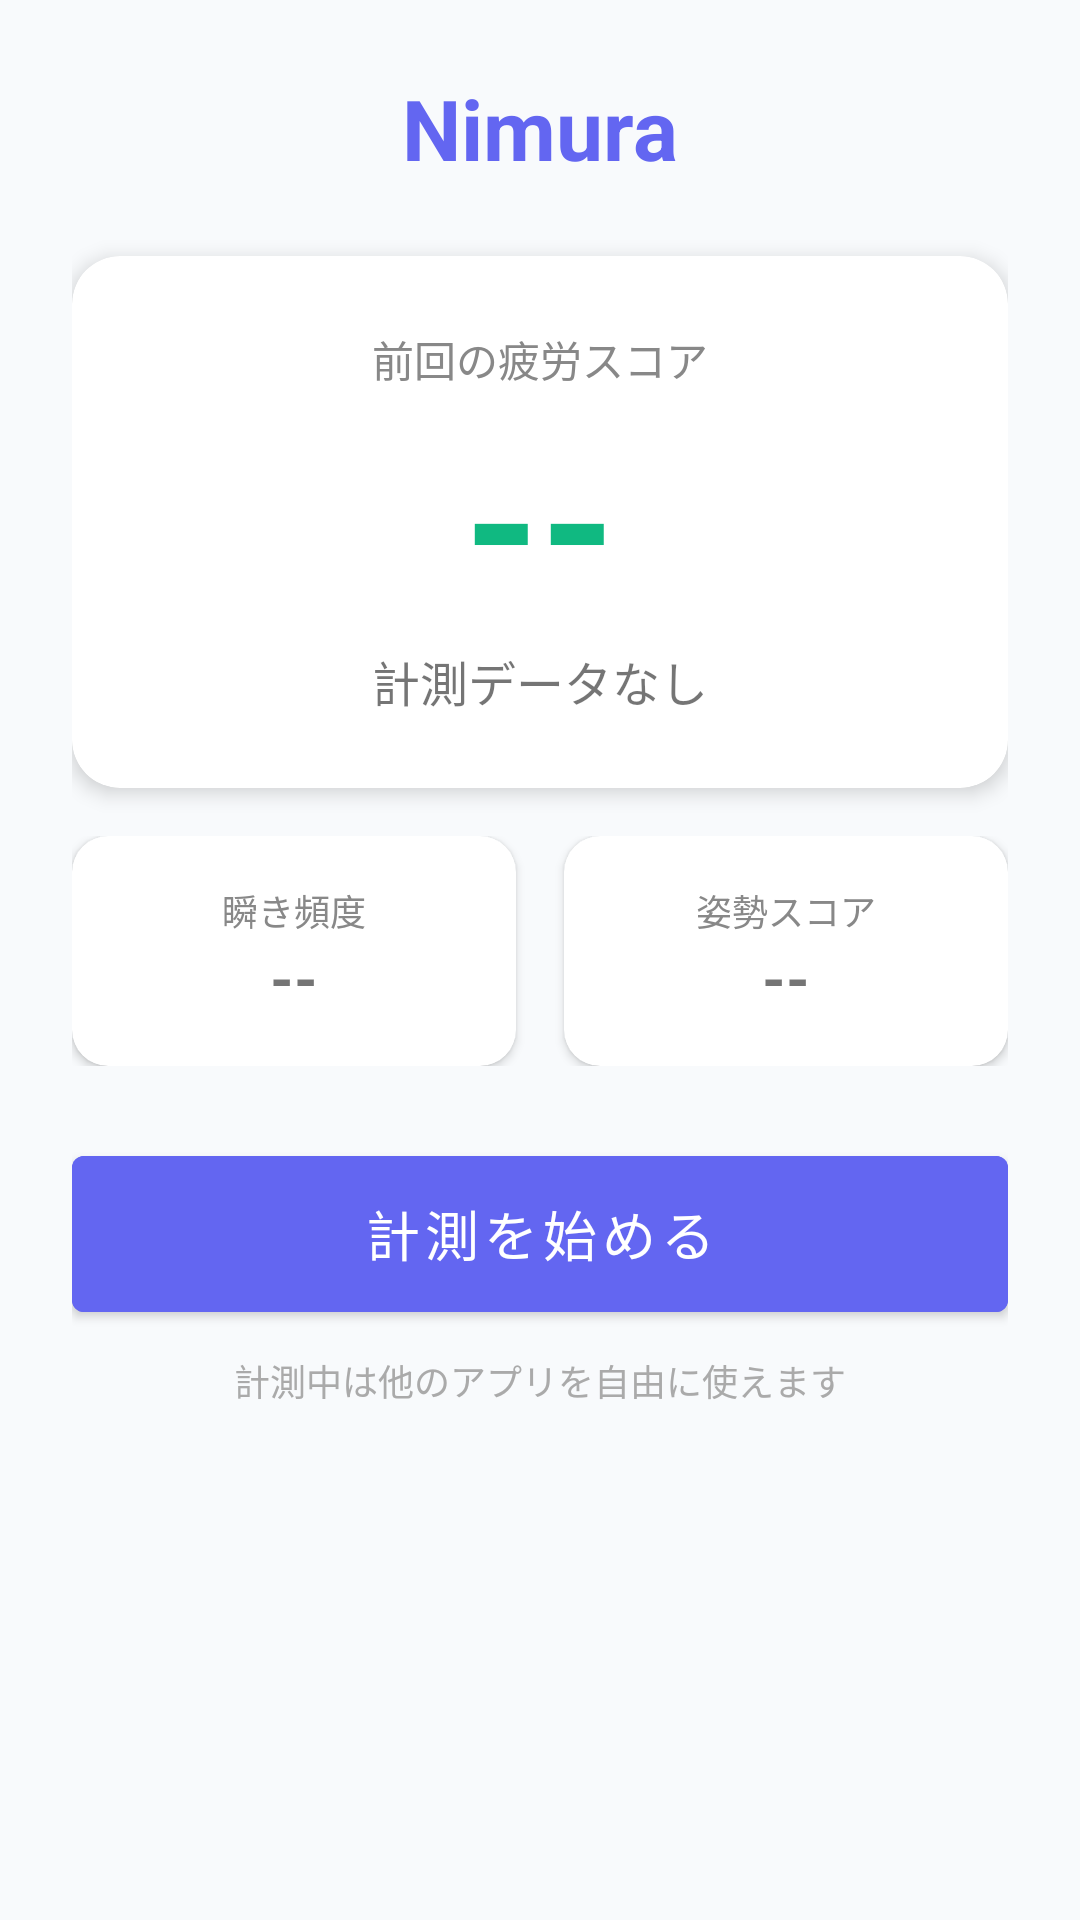

This screen was rendered from an Android layout file. Write that file and the resources it references.
<!-- AndroidManifest.xml: application theme Theme.Nimura -->
<!-- res/layout/fragment_home.xml -->
<?xml version="1.0" encoding="utf-8"?>
<ScrollView
    xmlns:android="http://schemas.android.com/apk/res/android"
    android:layout_width="match_parent"
    android:layout_height="match_parent"
    android:background="@color/background">

    <LinearLayout
        android:layout_width="match_parent"
        android:layout_height="wrap_content"
        android:orientation="vertical"
        android:padding="24dp"
        android:gravity="center_horizontal">

        <TextView
            android:layout_width="wrap_content"
            android:layout_height="wrap_content"
            android:text="Nimura"
            android:textSize="28sp"
            android:textStyle="bold"
            android:textColor="@color/primary"
            android:layout_marginBottom="24dp" />

        
        <com.google.android.material.card.MaterialCardView
            android:layout_width="match_parent"
            android:layout_height="wrap_content"
            android:layout_marginBottom="16dp"
            app:cardCornerRadius="16dp"
            app:cardElevation="4dp"
            xmlns:app="http://schemas.android.com/apk/res-auto">

            <LinearLayout
                android:layout_width="match_parent"
                android:layout_height="wrap_content"
                android:orientation="vertical"
                android:gravity="center"
                android:padding="24dp">

                <TextView
                    android:layout_width="wrap_content"
                    android:layout_height="wrap_content"
                    android:text="前回の疲労スコア"
                    android:textSize="14sp"
                    android:textColor="#888888" />

                <TextView
                    android:id="@+id/textFatigueScore"
                    android:layout_width="wrap_content"
                    android:layout_height="wrap_content"
                    android:text="--"
                    android:textSize="64sp"
                    android:textStyle="bold"
                    android:textColor="@color/green_good" />

                <TextView
                    android:id="@+id/textFatigueLevel"
                    android:layout_width="wrap_content"
                    android:layout_height="wrap_content"
                    android:text="計測データなし"
                    android:textSize="16sp" />
            </LinearLayout>
        </com.google.android.material.card.MaterialCardView>

        
        <LinearLayout
            android:layout_width="match_parent"
            android:layout_height="wrap_content"
            android:orientation="horizontal"
            android:layout_marginBottom="16dp">

            <com.google.android.material.card.MaterialCardView
                android:layout_width="0dp"
                android:layout_height="wrap_content"
                android:layout_weight="1"
                android:layout_marginEnd="8dp"
                app:cardCornerRadius="12dp"
                app:cardElevation="2dp"
                xmlns:app="http://schemas.android.com/apk/res-auto">

                <LinearLayout
                    android:layout_width="match_parent"
                    android:layout_height="wrap_content"
                    android:orientation="vertical"
                    android:gravity="center"
                    android:padding="16dp">

                    <TextView
                        android:layout_width="wrap_content"
                        android:layout_height="wrap_content"
                        android:text="瞬き頻度"
                        android:textSize="12sp"
                        android:textColor="#888888" />

                    <TextView
                        android:id="@+id/textBlinkRate"
                        android:layout_width="wrap_content"
                        android:layout_height="wrap_content"
                        android:text="--"
                        android:textSize="20sp"
                        android:textStyle="bold" />
                </LinearLayout>
            </com.google.android.material.card.MaterialCardView>

            <com.google.android.material.card.MaterialCardView
                android:layout_width="0dp"
                android:layout_height="wrap_content"
                android:layout_weight="1"
                android:layout_marginStart="8dp"
                app:cardCornerRadius="12dp"
                app:cardElevation="2dp"
                xmlns:app="http://schemas.android.com/apk/res-auto">

                <LinearLayout
                    android:layout_width="match_parent"
                    android:layout_height="wrap_content"
                    android:orientation="vertical"
                    android:gravity="center"
                    android:padding="16dp">

                    <TextView
                        android:layout_width="wrap_content"
                        android:layout_height="wrap_content"
                        android:text="姿勢スコア"
                        android:textSize="12sp"
                        android:textColor="#888888" />

                    <TextView
                        android:id="@+id/textPostureScore"
                        android:layout_width="wrap_content"
                        android:layout_height="wrap_content"
                        android:text="--"
                        android:textSize="20sp"
                        android:textStyle="bold" />
                </LinearLayout>
            </com.google.android.material.card.MaterialCardView>
        </LinearLayout>

        
        <com.google.android.material.button.MaterialButton
            android:id="@+id/buttonStartStop"
            android:layout_width="match_parent"
            android:layout_height="64dp"
            android:text="計測を始める"
            android:textSize="18sp"
            android:backgroundTint="@color/primary"
            android:layout_marginTop="8dp" />

        <TextView
            android:layout_width="wrap_content"
            android:layout_height="wrap_content"
            android:text="計測中は他のアプリを自由に使えます"
            android:textSize="12sp"
            android:textColor="#AAAAAA"
            android:layout_marginTop="8dp" />

    </LinearLayout>
</ScrollView>
<!-- resources referenced by this layout -->
<resources>
  <color name="background">#F8FAFC</color>
  <color name="green_good">#10B981</color>
  <color name="primary">#6366F1</color>
  <style name="Theme.Nimura" parent="Theme.MaterialComponents.Light.NoActionBar">
          <item name="colorPrimary">@color/primary</item>
          <item name="colorPrimaryDark">@color/primary_dark</item>
          <item name="colorAccent">@color/primary</item>
          <item name="android:windowBackground">@color/background</item>
      </style>
  <color name="primary_dark">#4F46E5</color>
</resources>
